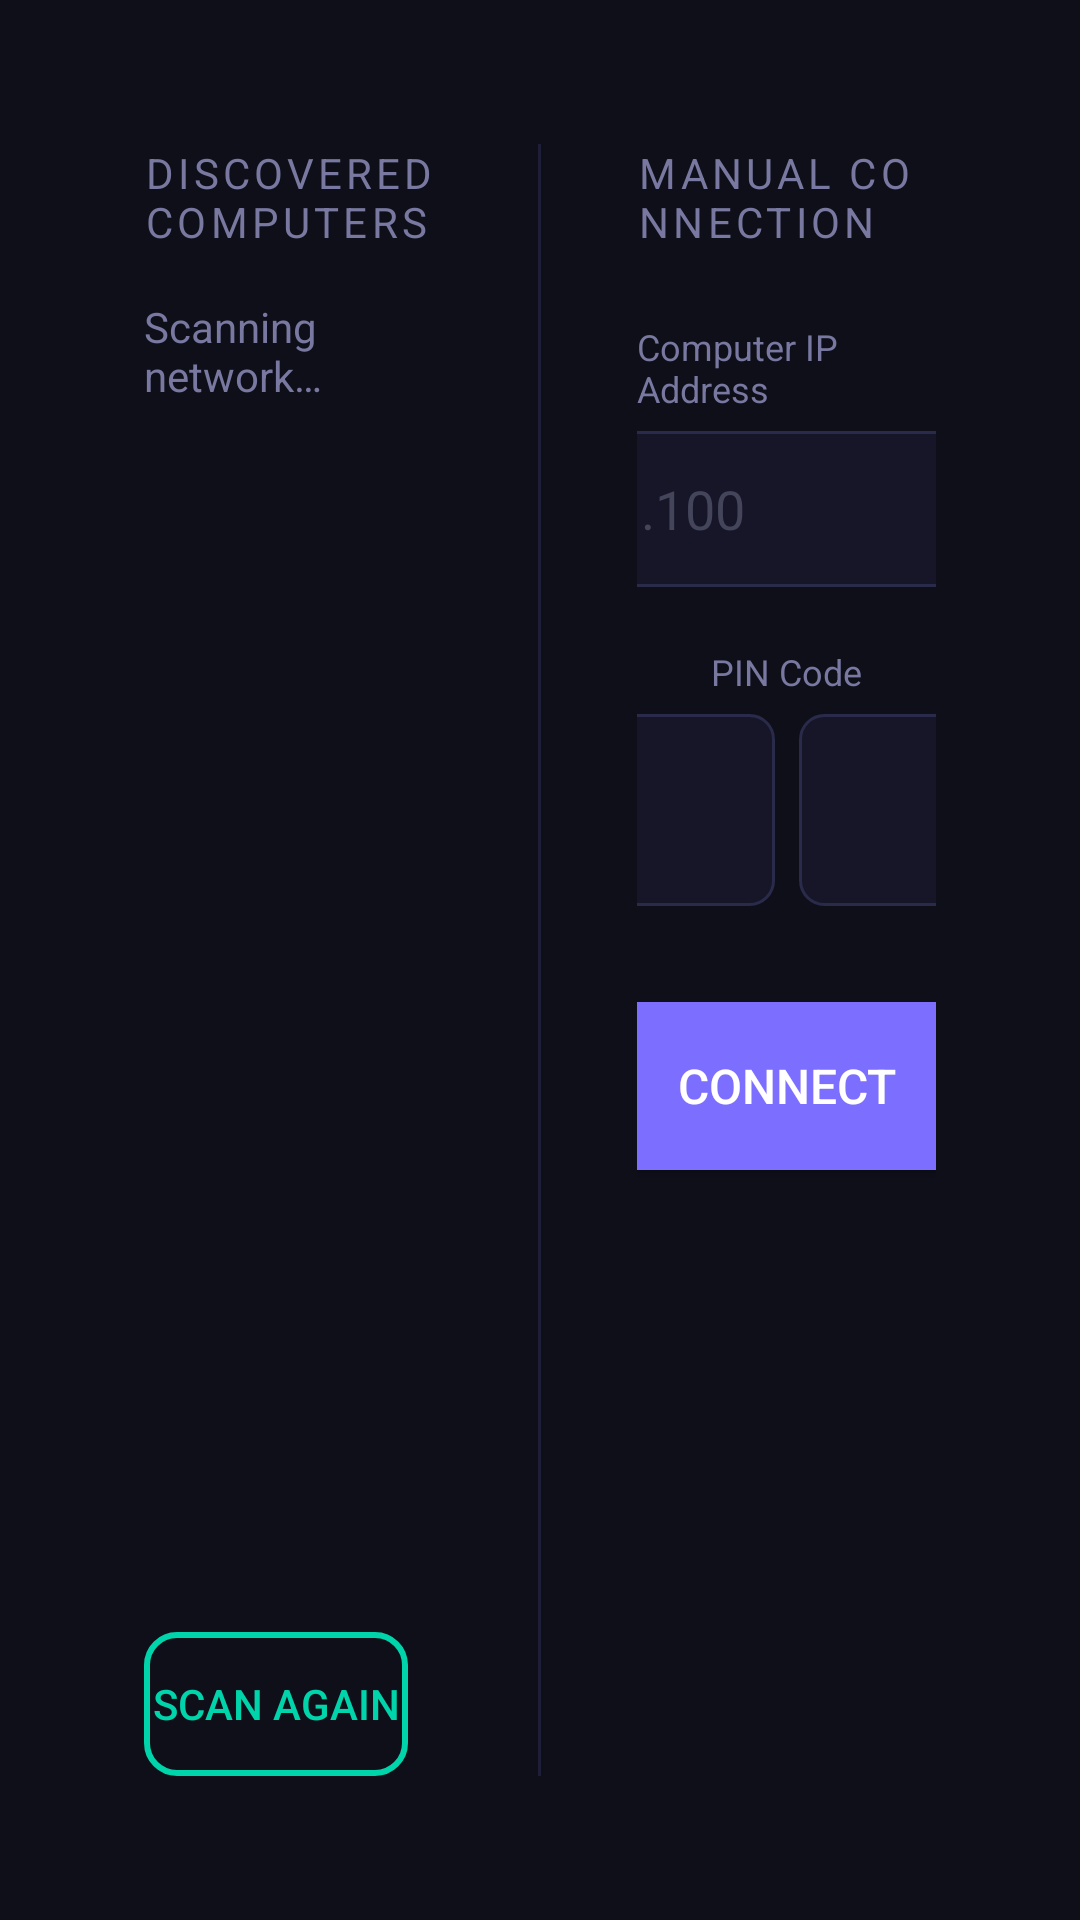

Here is an Android app screen rendered from its layout file. Give the layout XML and the strings, colors and styles it references.
<!-- AndroidManifest.xml: application theme Theme.ScreenMirrorTV -->
<!-- res/layout/activity_connect.xml -->
<?xml version="1.0" encoding="utf-8"?>
<LinearLayout xmlns:android="http://schemas.android.com/apk/res/android"
    android:layout_width="match_parent"
    android:layout_height="match_parent"
    android:orientation="horizontal"
    android:background="@color/bg_primary"
    android:padding="48dp">

    
    <LinearLayout
        android:layout_width="0dp"
        android:layout_height="match_parent"
        android:layout_weight="1"
        android:orientation="vertical"
        android:layout_marginEnd="32dp">

        <TextView
            android:layout_width="wrap_content"
            android:layout_height="wrap_content"
            android:text="Discovered Computers"
            android:textSize="14sp"
            android:textAllCaps="true"
            android:letterSpacing="0.1"
            android:textColor="@color/text_muted"
            android:layout_marginBottom="16dp" />

        <TextView
            android:id="@+id/tvScanStatus"
            android:layout_width="wrap_content"
            android:layout_height="wrap_content"
            android:text="@string/lbl_scanning"
            android:textSize="14sp"
            android:textColor="@color/text_muted"
            android:layout_marginBottom="8dp" />

        <androidx.recyclerview.widget.RecyclerView
            android:id="@+id/rvDevices"
            android:layout_width="match_parent"
            android:layout_height="0dp"
            android:layout_weight="1"
            android:focusable="true" />

        <Button
            android:id="@+id/btnRescan"
            android:layout_width="wrap_content"
            android:layout_height="48dp"
            android:text="Scan Again"
            android:textColor="@color/accent_green"
            android:background="@drawable/bg_button_outline_green"
            android:layout_marginTop="12dp"
            android:focusable="true" />

    </LinearLayout>

    
    <View
        android:layout_width="1dp"
        android:layout_height="match_parent"
        android:background="@color/divider"
        android:layout_marginEnd="32dp" />

    
    <LinearLayout
        android:layout_width="0dp"
        android:layout_height="match_parent"
        android:layout_weight="1"
        android:orientation="vertical"
        android:gravity="center_horizontal">

        <TextView
            android:layout_width="wrap_content"
            android:layout_height="wrap_content"
            android:text="Manual Connection"
            android:textSize="14sp"
            android:textAllCaps="true"
            android:letterSpacing="0.1"
            android:textColor="@color/text_muted"
            android:layout_marginBottom="24dp" />

        <TextView
            android:layout_width="wrap_content"
            android:layout_height="wrap_content"
            android:text="Computer IP Address"
            android:textSize="12sp"
            android:textColor="@color/text_muted"
            android:layout_marginBottom="6dp" />

        <EditText
            android:id="@+id/etIpAddress"
            android:layout_width="280dp"
            android:layout_height="52dp"
            android:hint="192.168.1.100"
            android:textSize="18sp"
            android:textColor="@color/text_primary"
            android:textColorHint="@color/text_dim"
            android:inputType="textNoSuggestions"
            android:background="@drawable/bg_edit_text"
            android:padding="12dp"
            android:imeOptions="actionNext"
            android:focusable="true"
            android:layout_marginBottom="20dp" />

        <TextView
            android:layout_width="wrap_content"
            android:layout_height="wrap_content"
            android:text="PIN Code"
            android:textSize="12sp"
            android:textColor="@color/text_muted"
            android:layout_marginBottom="6dp" />

        
        <LinearLayout
            android:layout_width="wrap_content"
            android:layout_height="wrap_content"
            android:orientation="horizontal"
            android:gravity="center"
            android:layout_marginBottom="32dp">

            <EditText
                android:id="@+id/pinDigit1"
                android:layout_width="56dp"
                android:layout_height="64dp"
                android:inputType="number"
                android:maxLength="1"
                android:gravity="center"
                android:textSize="28sp"
                android:textColor="@color/accent_purple"
                android:background="@drawable/bg_pin_digit"
                android:layout_marginEnd="8dp"
                android:focusable="true" />

            <EditText
                android:id="@+id/pinDigit2"
                android:layout_width="56dp"
                android:layout_height="64dp"
                android:inputType="number"
                android:maxLength="1"
                android:gravity="center"
                android:textSize="28sp"
                android:textColor="@color/accent_purple"
                android:background="@drawable/bg_pin_digit"
                android:layout_marginEnd="8dp"
                android:focusable="true" />

            <EditText
                android:id="@+id/pinDigit3"
                android:layout_width="56dp"
                android:layout_height="64dp"
                android:inputType="number"
                android:maxLength="1"
                android:gravity="center"
                android:textSize="28sp"
                android:textColor="@color/accent_purple"
                android:background="@drawable/bg_pin_digit"
                android:layout_marginEnd="8dp"
                android:focusable="true" />

            <EditText
                android:id="@+id/pinDigit4"
                android:layout_width="56dp"
                android:layout_height="64dp"
                android:inputType="number"
                android:maxLength="1"
                android:gravity="center"
                android:textSize="28sp"
                android:textColor="@color/accent_purple"
                android:background="@drawable/bg_pin_digit"
                android:focusable="true" />

        </LinearLayout>

        <Button
            android:id="@+id/btnConnectManual"
            android:layout_width="280dp"
            android:layout_height="56dp"
            android:text="Connect"
            android:textSize="16sp"
            android:textColor="#FFFFFF"
            android:background="@drawable/bg_button_primary"
            android:focusable="true" />

    </LinearLayout>

</LinearLayout>
<!-- resources referenced by this layout -->
<resources>
  <color name="accent_green">#00D4AA</color>
  <color name="accent_purple">#7C6FFF</color>
  <color name="bg_primary">#0F0F1A</color>
  <color name="divider">#1E1E38</color>
  <color name="text_dim">#44445A</color>
  <color name="text_muted">#7878A0</color>
  <color name="text_primary">#E2E2F0</color>
  <!-- drawable bg_button_outline_green (drawable) -->
  <?xml version="1.0" encoding="utf-8"?>
  <selector xmlns:android="http://schemas.android.com/apk/res/android">
      <item android:state_focused="true">
          <shape android:shape="rectangle">
              <solid android:color="#1A2A28" />
              <stroke android:width="2dp" android:color="#00D4AA" />
              <corners android:radius="10dp" />
          </shape>
      </item>
      <item>
          <shape android:shape="rectangle">
              <solid android:color="@android:color/transparent" />
              <stroke android:width="2dp" android:color="#00D4AA" />
              <corners android:radius="10dp" />
          </shape>
      </item>
  </selector>
  <!-- drawable bg_button_primary (drawable) -->
  <?xml version="1.0" encoding="utf-8"?>
  <selector xmlns:android="http://schemas.android.com/apk/res/android">
      <item android:state_focused="true">
          <shape android:shape="rectangle">
              <solid android:color="#9B8FFF" />
              <corners android:radius="10dp" />
          </shape>
      </item>
      <item android:state_pressed="true">
          <shape android:shape="rectangle">
              <solid android:color="#5A4FCC" />
              <corners android:radius="10dp" />
          </shape>
      </item>
      <item>
          <shape android:shape="rectangle">
              <solid android:color="#7C6FFF" />
              <corners android:radius="10dp" />
          </shape>
      </item>
  </selector>
  <!-- drawable bg_edit_text (drawable) -->
  <?xml version="1.0" encoding="utf-8"?>
  <selector xmlns:android="http://schemas.android.com/apk/res/android">
      <item android:state_focused="true">
          <shape android:shape="rectangle">
              <solid android:color="#161628" />
              <stroke android:width="2dp" android:color="#7C6FFF" />
              <corners android:radius="8dp" />
          </shape>
      </item>
      <item>
          <shape android:shape="rectangle">
              <solid android:color="#161628" />
              <stroke android:width="1dp" android:color="#2A2A4A" />
              <corners android:radius="8dp" />
          </shape>
      </item>
  </selector>
  <!-- drawable bg_pin_digit (drawable) -->
  <?xml version="1.0" encoding="utf-8"?>
  <selector xmlns:android="http://schemas.android.com/apk/res/android">
      <item android:state_focused="true">
          <shape android:shape="rectangle">
              <solid android:color="#1A1A30" />
              <stroke android:width="2dp" android:color="#7C6FFF" />
              <corners android:radius="8dp" />
          </shape>
      </item>
      <item>
          <shape android:shape="rectangle">
              <solid android:color="#161628" />
              <stroke android:width="1dp" android:color="#2A2A4A" />
              <corners android:radius="8dp" />
          </shape>
      </item>
  </selector>
  <string name="lbl_scanning">Scanning network…</string>
  <style name="Theme.ScreenMirrorTV" parent="Theme.AppCompat.NoActionBar">
          <item name="colorPrimary">#7C6FFF</item>
          <item name="colorPrimaryDark">#0F0F1A</item>
          <item name="colorAccent">#00D4AA</item>
          <item name="android:windowBackground">@color/bg_primary</item>
          <item name="android:textColorPrimary">@color/text_primary</item>
          <item name="android:textColorSecondary">@color/text_muted</item>
          <item name="android:windowNoTitle">true</item>
      </style>
</resources>
